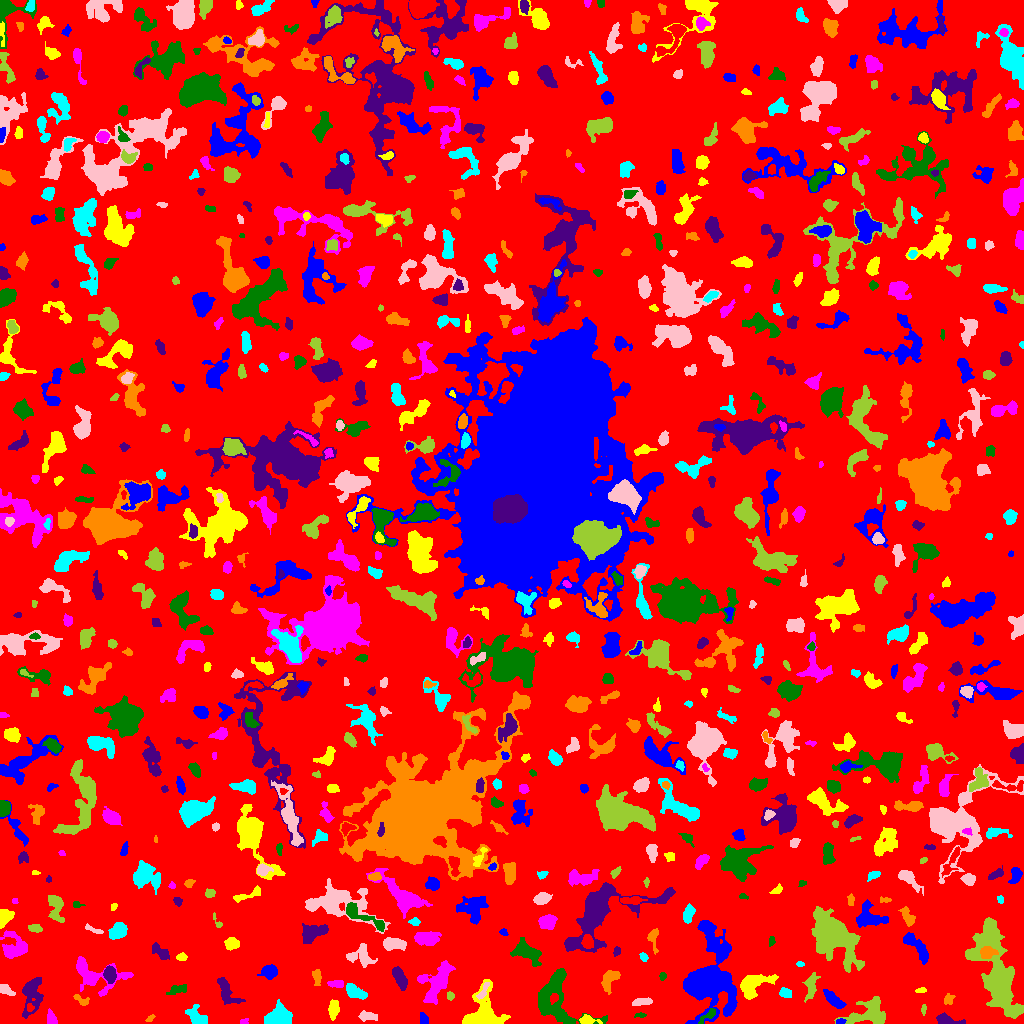

Source data for this figure (header and first rows):
ID, X, Y, A, B, theta, total_flux, mu_max, mu_median, mu_mean, R_fwhm, R_e, R10, R90, x_start, x_end, y_start, y_end, area, greylevel
0, 509.5, 510.3, 300.9, 300.7, 0.34, 1462969, 11.0, 2.0, 1.908, 57.05, 241.6, 92.09, 379.3, 0, 1023, 0, 1023, 766794, 1.908
1, 840.5, 1.891, 2.21, 1.358, 0.107, 137.0, 5.0, 3.0, 2.635, 3.038, 2.185, 0.7979, 3.385, 836, 846, 0, 5, 52, 9.635
2, 587.4, 3.155, 4.392, 2.091, -0.0831, 361.0, 6.0, 2.0, 2.654, 4.406, 3.338, 1.382, 5.528, 579, 602, 0, 9, 136, 7.654
3, 243.8, 1.769, 2.374, 1.449, 0.2099, 130.0, 5.0, 3.0, 2.766, 2.877, 2.185, 0.7979, 3.385, 240, 248, 0, 5, 47, 5.766
4, 640.5, 8.315, 2.685, 1.18, 0.008006, 73.0, 3.0, 1.0, 1.377, 2.585, 2.111, 0.7979, 3.432, 634, 646, 6, 11, 53, 5.377
5, 948, 2.889, 6.683, 2.306, -0.1868, 686.0, 10.0, 3.0, 3.592, 3.909, 4.107, 1.493, 6.84, 936, 965, 0, 11, 191, 6.592
6, 149.9, 4.939, 2.251, 1.261, 0.6999, 82.0, 4.0, 2.0, 1.64, 2.932, 2.034, 0.7979, 3.192, 145, 155, 2, 9, 50, 5.64
7, 278.1, 5.787, 5.326, 4.003, 0.2493, 3675, 26.0, 7.0, 8.527, 6.408, 5.557, 2.185, 8.956, 264, 292, 0, 24, 431, 12.53
8, 367.2, 7.238, 4.909, 2.127, -0.0975, 298.0, 4.0, 2.0, 1.974, 5.585, 3.949, 1.493, 6.18, 358, 377, 2, 13, 151, 5.974
9, 868.9, 9.939, 11.41, 6.381, 0.2341, 2199, 9.0, 3.0, 3.479, 6.933, 8.078, 2.985, 12.58, 834, 885, 0, 27, 632, 6.479
10, 126.1, 9.096, 4.893, 2.318, -1.008, 125.0, 2.0, 1.0, 1.05, 5.441, 3.141, 1.382, 5.046, 118, 133, 2, 15, 119, 5.05
11, 423.4, 4.478, 3.077, 1.965, -1.296, 184.0, 3.0, 2.0, 1.978, 4.334, 3.09, 1.382, 4.787, 420, 428, 0, 11, 93, 5.978
12, 483.1, 7.387, 9.356, 8.725, 1.185, 6046, 29.0, 4.0, 7.624, 6.628, 7.069, 2.646, 12.91, 462, 510, 0, 44, 793, 10.62
13, 50.88, 4.988, 3.311, 2.129, -1.37, 252.0, 5.0, 2.0, 2.049, 4.029, 3.192, 1.262, 4.918, 47, 57, 0, 15, 123, 6.049
14, 707.6, 7.344, 5.836, 1.78, 0.7287, 125.0, 3.0, 1.0, 1.025, 2.764, 3.241, 1.128, 5.14, 698, 715, 0, 15, 122, 7.025
15, 31.24, 30.43, 9.458, 4.412, 1.463, 1270, 9.0, 2.0, 2.55, 4.442, 6.077, 2.111, 10.31, 22, 43, 5, 46, 498, 6.55
16, 81.36, 23.5, 4.54, 1.892, -0.4856, 119.0, 2.0, 1.0, 1.123, 5.046, 3.038, 1.262, 4.652, 73, 89, 18, 29, 106, 6.123
17, 197.2, 5.887, 5.829, 3.217, -0.6401, 566.0, 5.0, 2.0, 2.169, 5.809, 4.82, 1.954, 7.611, 185, 207, 0, 19, 261, 6.169
18, 642, 21.82, 5.099, 1.591, 0.1398, 373.0, 6.0, 3.0, 2.683, 4.886, 3.568, 1.493, 5.557, 632, 652, 18, 26, 139, 6.683
19, 923.4, 13.91, 2.486, 1.006, 1.55, 85.0, 4.0, 1.0, 1.667, 2.821, 1.954, 0.7979, 3.241, 921, 926, 8, 19, 51, 6.667
20, 29.78, 15.9, 2.025, 1.471, -1.351, 118.0, 5.0, 2.0, 2.107, 2.646, 2.111, 0.7979, 3.432, 27, 34, 12, 20, 56, 9.107
21, 707.1, 40.86, 12.8, 10.85, 1.553, 22483, 46.0, 5.0, 10.92, 10.22, 10.43, 4.029, 20.36, 683, 737, 0, 103, 2059, 12.92
22, 333.5, 14.54, 4.312, 2.33, 1.455, 420.0, 6.0, 2.0, 2.333, 5.078, 4.029, 1.493, 6.232, 328, 339, 3, 24, 180, 6.333
23, 437.4, 42.39, 10.65, 5.459, 0.9976, 2223, 9.0, 3.0, 3.255, 7.818, 7.464, 2.985, 11.98, 417, 455, 19, 63, 683, 7.255
24, 555.9, 25.82, 16.29, 11.28, -1.13, 3959, 9.0, 3.0, 3.586, 10.19, 10.4, 3.989, 16.53, 538, 607, 0, 55, 1104, 6.586
25, 226.6, 31.77, 8.308, 3.706, -1.015, 940.0, 6.0, 3.0, 2.956, 7.548, 5.754, 2.257, 8.992, 217, 245, 19, 46, 318, 5.956
26, 948, 23.94, 2.564, 2.029, 1.039, 216.0, 6.0, 2.0, 2.25, 3.385, 2.706, 0.9772, 4.549, 944, 955, 19, 30, 96, 6.25
27, 785, 30.5, 2.924, 2.229, -0.3739, 303.0, 6.0, 2.0, 2.681, 4.184, 3.192, 1.262, 5.078, 779, 791, 26, 36, 113, 7.681
28, 5.599, 33.6, 4.176, 2.131, -0.4795, 237.0, 3.0, 2.0, 1.837, 5.293, 3.7, 1.493, 5.47, 0, 15, 28, 39, 129, 5.837
29, 450.1, 27.55, 1.885, 1.672, -1.354, 118.0, 4.0, 2.0, 1.934, 3.385, 2.257, 0.7979, 3.568, 447, 454, 23, 32, 61, 6.934
30, 508, 43.91, 4.264, 1.574, 0.9201, 167.0, 3.0, 2.0, 1.796, 4.406, 3.241, 1.262, 4.82, 503, 514, 34, 51, 93, 6.796
31, 834, 23.1, 6.248, 2.246, -0.7, 576.0, 5.0, 3.0, 2.472, 6.103, 4.72, 1.871, 7.203, 823, 846, 15, 34, 233, 6.472
32, 920.8, 33.01, 2.738, 1.093, 0.08541, 75.0, 3.0, 1.0, 1.339, 2.764, 2.111, 0.7979, 3.29, 915, 926, 31, 36, 56, 7.339
33, 336.5, 39.56, 4.345, 1.749, -0.01374, 230.0, 3.0, 2.0, 2.035, 4.983, 3.478, 1.493, 5.262, 327, 343, 36, 43, 113, 7.035
34, 178.1, 34.14, 5.071, 2.057, 0.2728, 216.0, 4.0, 1.0, 1.43, 4.184, 3.7, 1.382, 6.129, 166, 186, 29, 39, 151, 5.43
35, 399.3, 46.22, 6.117, 2.456, -1.127, 576.0, 5.0, 2.0, 2.38, 5.585, 4.853, 1.871, 7.59, 392, 407, 33, 57, 242, 6.38
36, 609.8, 44.66, 5.658, 3.096, 1.09, 549.0, 8.0, 2.0, 2.136, 3.523, 4.652, 1.596, 7.653, 601, 620, 29, 53, 257, 6.136
37, 356.1, 31.21, 5.982, 2.681, -0.4216, 453.0, 5.0, 2.0, 1.903, 4.853, 4.514, 1.784, 7.136, 346, 367, 24, 40, 238, 5.903
38, 483.1, 32.59, 5.443, 1.613, 1.049, 178.0, 3.0, 2.0, 1.618, 4.297, 3.478, 1.262, 5.382, 476, 489, 24, 41, 110, 8.618
39, 811.2, 38.08, 7.532, 2.659, 1.35, 417.0, 5.0, 2.0, 1.745, 3.192, 5.14, 1.784, 7.818, 802, 820, 21, 51, 239, 5.745
40, 934, 47.38, 10.22, 2.739, 0.5384, 634.0, 6.0, 1.0, 1.887, 5.585, 5.078, 1.871, 8.649, 912, 955, 30, 57, 336, 5.887
41, 269.7, 52.11, 3.569, 3.019, 0.03036, 672.0, 9.0, 3.0, 3.262, 4.406, 4.029, 1.596, 6.457, 257, 277, 44, 59, 206, 7.262
42, 751.5, 38.54, 8.008, 4.89, 0.5316, 2035, 11.0, 3.0, 4.103, 6.723, 6.308, 2.523, 10.72, 740, 778, 24, 49, 496, 8.103
43, 91.79, 49.02, 13.87, 7.307, -0.3663, 2456, 14.0, 3.0, 3.57, 4.918, 7.442, 2.585, 12.8, 76, 133, 27, 67, 688, 6.57
44, 662.6, 47.21, 2.026, 1.508, 1.454, 115.0, 5.0, 2.0, 2.13, 2.459, 2.185, 0.7979, 3.568, 659, 666, 43, 51, 54, 6.13
45, 109.7, 49.37, 3.76, 2.524, -1.487, 837.0, 10.0, 4.0, 4.524, 5.202, 3.909, 1.596, 6.232, 103, 116, 40, 58, 185, 10.52
46, 316.9, 46.44, 3.956, 1.954, -1.446, 277.0, 5.0, 2.0, 2.234, 4.029, 3.385, 1.382, 5.352, 312, 321, 38, 54, 124, 6.234
47, 800.2, 59.31, 1.948, 1.272, -0.05605, 61.0, 3.0, 1.0, 1.452, 2.523, 2.034, 0.7979, 3.141, 796, 804, 57, 62, 42, 5.452
48, 360.1, 68.1, 6.822, 5.758, -0.06215, 469.0, 3.0, 1.0, 1.4, 6.283, 5.323, 2.185, 8.795, 346, 377, 56, 80, 335, 5.4
49, 833.2, 88.47, 12.79, 7.212, -0.8932, 13263, 31.0, 5.0, 7.829, 9.591, 9.869, 3.868, 18.61, 811, 864, 51, 117, 1694, 10.83
50, 749.3, 89.18, 10.48, 3.448, -1.414, 1342, 9.0, 2.0, 2.898, 4.82, 6.482, 2.257, 10.75, 740, 759, 63, 111, 463, 5.898
51, 916, 77.54, 9.94, 3.039, -0.8566, 1300, 9.0, 4.0, 3.704, 5.917, 5.971, 2.185, 9.271, 903, 928, 59, 91, 351, 6.704
52, 181.5, 66.43, 2.38, 1.696, 0.1922, 180.0, 6.0, 2.0, 2.338, 3.09, 2.459, 0.9772, 3.989, 176, 187, 63, 71, 77, 6.338
53, 13.72, 76.34, 6.762, 6.109, -1.301, 1363, 8.0, 3.0, 3.07, 6.383, 6.433, 2.326, 10.52, 0, 27, 65, 93, 444, 6.07
54, 526.8, 72.27, 7.878, 4.062, -0.5596, 900.0, 6.0, 2.0, 2.113, 7.024, 6.024, 2.257, 9.69, 510, 541, 57, 86, 426, 6.113
55, 616.4, 72.28, 2.439, 1.662, 1.287, 80.0, 3.0, 1.0, 1.27, 2.646, 2.394, 0.7979, 3.868, 613, 620, 67, 77, 63, 5.27
56, 987.8, 71.18, 3.882, 2.799, 0.04299, 350.0, 4.0, 2.0, 1.966, 5.726, 4.029, 1.596, 6.652, 980, 998, 65, 77, 178, 8.966
57, 643.2, 66.61, 2.118, 1.776, -0.8456, 119.0, 4.0, 2.0, 1.803, 3.613, 2.459, 0.7979, 3.827, 639, 648, 62, 71, 66, 5.803
58, 393.5, 79.45, 5.93, 2.682, -0.05718, 876.0, 7.0, 4.0, 3.435, 6.58, 5.046, 1.954, 7.59, 383, 406, 73, 86, 255, 7.435
59, 996.8, 50.48, 23.91, 7.452, -1.261, 7927, 19.0, 3.0, 3.576, 7.159, 11.86, 3.827, 21.62, 965, 1023, 5, 106, 2217, 7.576
... 739 more rows
